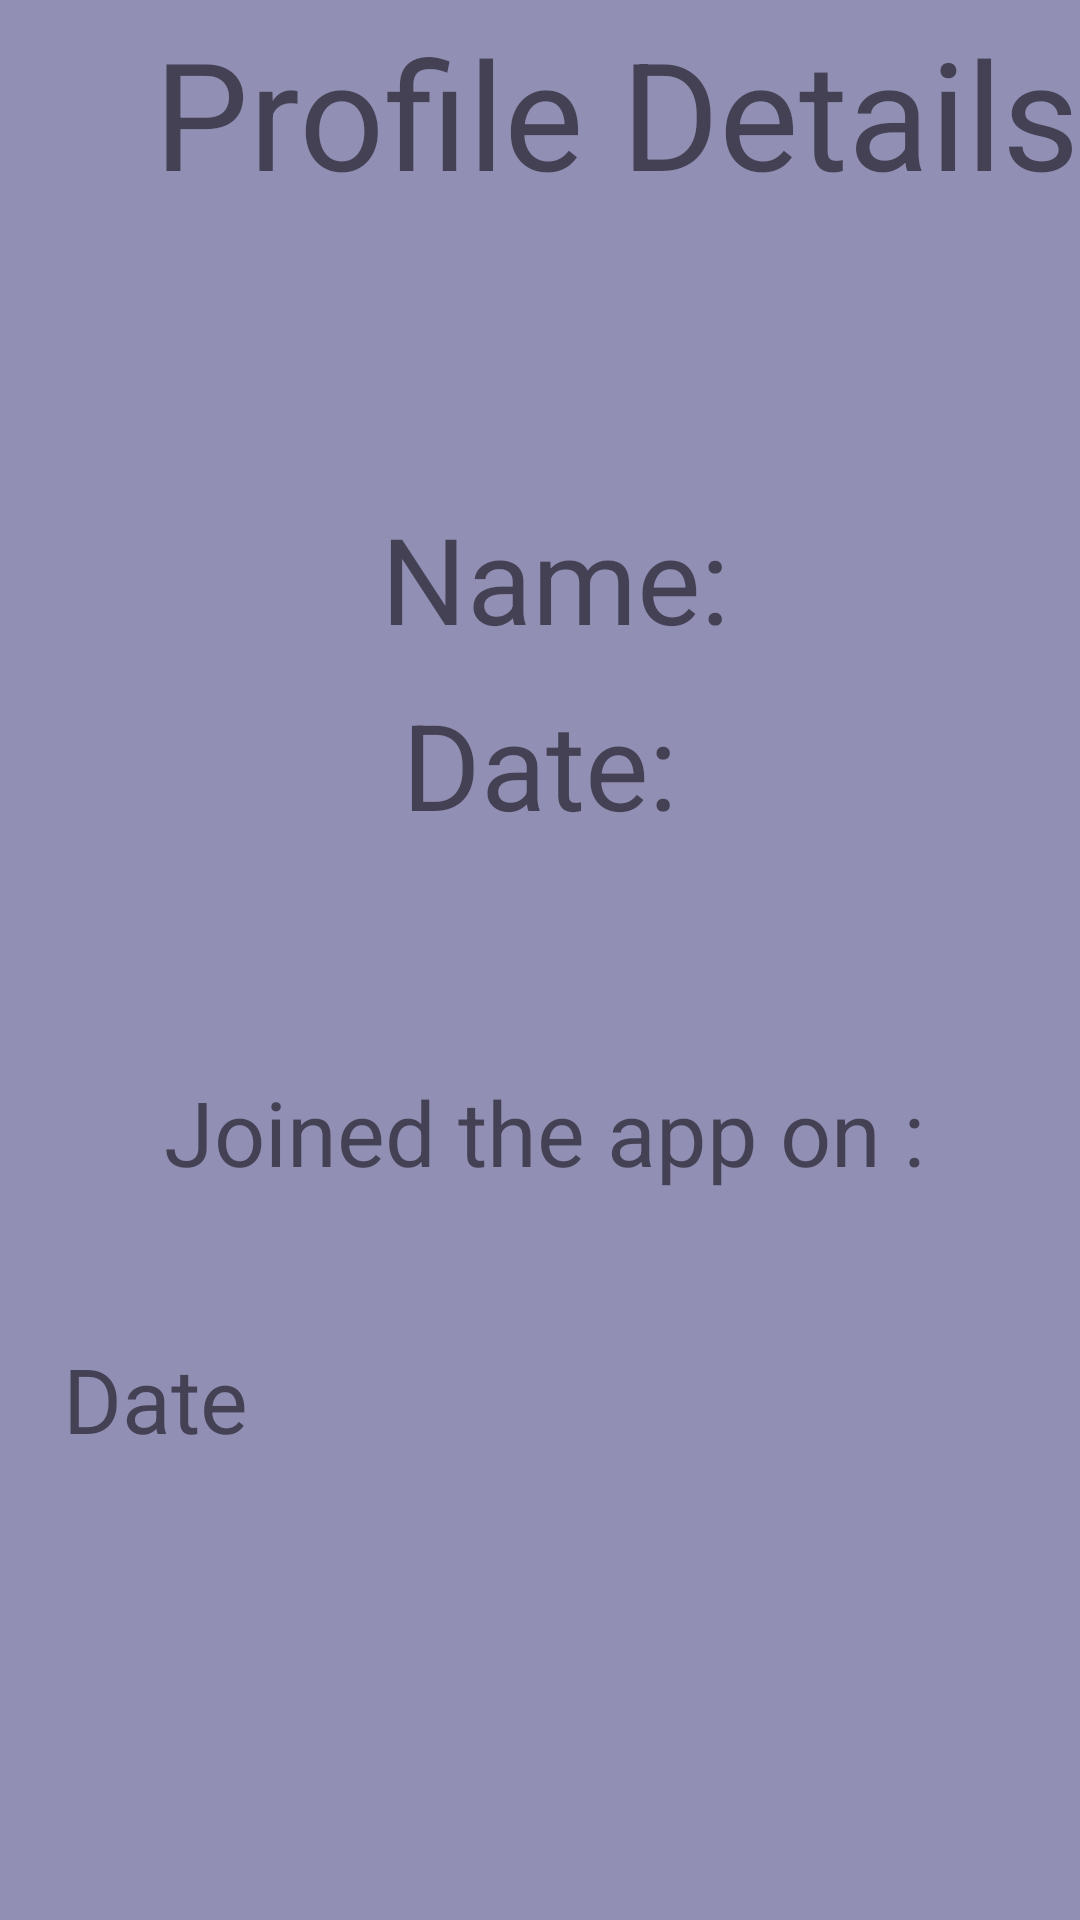

Layout XML and referenced resources for this Android screen:
<!-- AndroidManifest.xml: application theme Theme.Class3Demo2 -->
<!-- res/layout/fragment_blue.xml -->
<?xml version="1.0" encoding="utf-8"?>
<androidx.constraintlayout.widget.ConstraintLayout xmlns:android="http://schemas.android.com/apk/res/android"
    xmlns:app="http://schemas.android.com/apk/res-auto"
    xmlns:tools="http://schemas.android.com/tools"
    android:layout_width="match_parent"
    android:layout_height="match_parent"
    android:background="#928FB5"
    tools:context="com.example.adnroidProject.BlueFragment">

    

    <TextView
        android:id="@+id/bluefrag_title_tv"
        android:layout_width="357dp"
        android:layout_height="51dp"
        android:layout_marginTop="5dp"
        android:gravity="center"
        android:text="@string/date"
        android:textSize="40sp"
        app:layout_constraintEnd_toEndOf="parent"
        app:layout_constraintStart_toStartOf="parent"
        app:layout_constraintTop_toBottomOf="@+id/textView4" />

    <TextView
        android:id="@+id/textView3"
        android:layout_width="411dp"
        android:layout_height="99dp"
        android:layout_marginTop="4dp"
        android:text="Profile Details"
        android:textAlignment="center"
        android:textSize="50sp"
        app:layout_constraintEnd_toEndOf="parent"
        app:layout_constraintHorizontal_bias="0.0"
        app:layout_constraintStart_toStartOf="parent"
        app:layout_constraintTop_toTopOf="parent" />

    <TextView
        android:id="@+id/textView4"
        android:layout_width="334dp"
        android:layout_height="57dp"
        android:layout_marginStart="26dp"
        android:layout_marginTop="63dp"
        android:layout_marginEnd="16dp"
        android:text="Name:"
        android:textAlignment="center"
        android:textSize="40dp"
        app:layout_constraintEnd_toEndOf="parent"
        app:layout_constraintStart_toStartOf="parent"
        app:layout_constraintTop_toBottomOf="@+id/textView3" />

    <TextView
        android:id="@+id/textView5"
        android:layout_width="378dp"
        android:layout_height="48dp"
        android:layout_marginStart="18dp"
        android:layout_marginTop="78dp"
        android:layout_marginEnd="16dp"
        android:text="Joined the app on :"
        android:textAlignment="center"
        android:textSize="30dp"
        app:layout_constraintEnd_toEndOf="parent"
        app:layout_constraintStart_toStartOf="parent"
        app:layout_constraintTop_toBottomOf="@+id/bluefrag_title_tv" />

    <TextView
        android:id="@+id/date"
        android:layout_width="349dp"
        android:layout_height="93dp"
        android:layout_marginStart="46dp"
        android:layout_marginTop="41dp"
        android:layout_marginEnd="15dp"
        android:text="Date"
        android:textSize="30dp"
        app:layout_constraintEnd_toEndOf="parent"
        app:layout_constraintStart_toStartOf="parent"
        app:layout_constraintTop_toBottomOf="@+id/textView5" />

</androidx.constraintlayout.widget.ConstraintLayout>
<!-- resources referenced by this layout -->
<resources>
  <string name="date">Date:</string>
  <style name="Theme.Class3Demo2" parent="Theme.MaterialComponents.DayNight.DarkActionBar">
          
          <item name="colorPrimary">@color/purple_500</item>
          <item name="colorPrimaryVariant">@color/purple_700</item>
          <item name="colorOnPrimary">@color/white</item>
          
          <item name="colorSecondary">@color/teal_200</item>
          <item name="colorSecondaryVariant">@color/teal_700</item>
          <item name="colorOnSecondary">@color/black</item>
          
          <item name="android:statusBarColor">?attr/colorPrimaryVariant</item>
          
      </style>
  <!-- not gathered from this repository: default colours our renderer supplied (Android Studio template values) -->
  <color name="purple_500">#FF6200EE</color>
  <color name="purple_700">#FF3700B3</color>
  <color name="teal_200">#FF03DAC5</color>
  <color name="teal_700">#FF018786</color>
  <color name="black">#FF000000</color>
  <color name="white">#FFFFFFFF</color>
</resources>
